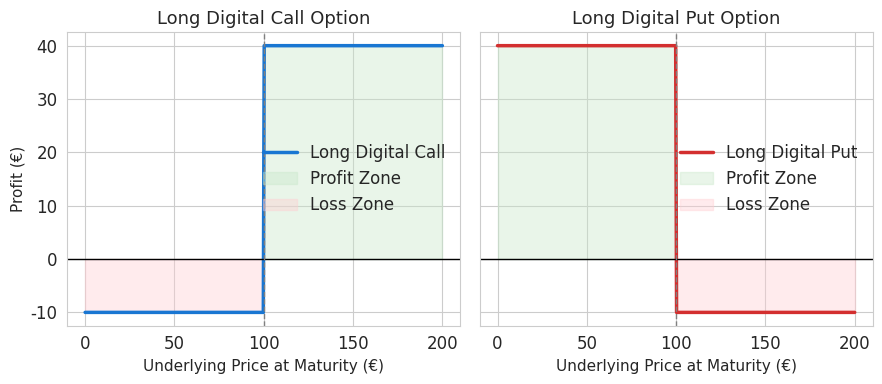

The matplotlib source for this figure:
# -*- coding: utf-8 -*-
"""Digital options.ipynb

Automatically generated by Colab.

Original file is located at
    https://colab.research.google.com/<link-removed>
"""

import numpy as np
import matplotlib.pyplot as plt
import seaborn as sns

# Style
sns.set_style("whitegrid")
plt.rcParams.update({
    "font.size": 12,
    "axes.titlesize": 13,
    "axes.labelsize": 11,
    "legend.frameon": False
})

# Parameters
S = np.linspace(0, 200, 400)  # Underlying price at maturity
K = 100                       # Strike price
premium = 10                  # Option premium
Q = 50                        # Fixed payout of digital option

# Payoffs long digital options
digital_call_long = np.maximum(Q * np.sign(S - K), 0) - premium
digital_put_long = np.maximum(Q * np.sign(K - S), 0) - premium

# Plot
fig, ax = plt.subplots(1, 2, figsize=(9, 4), sharey=True)

# Long Digital Call
ax[0].plot(S, digital_call_long, label="Long Digital Call", color="#1976D2", linewidth=2.5)
ax[0].fill_between(S, 0, digital_call_long, where=digital_call_long > 0, color="#C8E6C9", alpha=0.4, label="Profit Zone")
ax[0].fill_between(S, 0, digital_call_long, where=digital_call_long < 0, color="#FFCDD2", alpha=0.4, label="Loss Zone")
ax[0].axhline(0, color="black", linewidth=1)
ax[0].axvline(K, color="gray", linestyle="--", linewidth=1)
ax[0].set_title("Long Digital Call Option")
ax[0].set_xlabel("Underlying Price at Maturity (€)")
ax[0].set_ylabel("Profit (€)")
ax[0].legend()

# Long Digital Put
ax[1].plot(S, digital_put_long, label="Long Digital Put", color="#D32F2F", linewidth=2.5)
ax[1].fill_between(S, 0, digital_put_long, where=digital_put_long > 0, color="#C8E6C9", alpha=0.4, label="Profit Zone")
ax[1].fill_between(S, 0, digital_put_long, where=digital_put_long < 0, color="#FFCDD2", alpha=0.4, label="Loss Zone")
ax[1].axhline(0, color="black", linewidth=1)
ax[1].axvline(K, color="gray", linestyle="--", linewidth=1)
ax[1].set_title("Long Digital Put Option")
ax[1].set_xlabel("Underlying Price at Maturity (€)")
ax[1].legend()

plt.tight_layout()
plt.show()